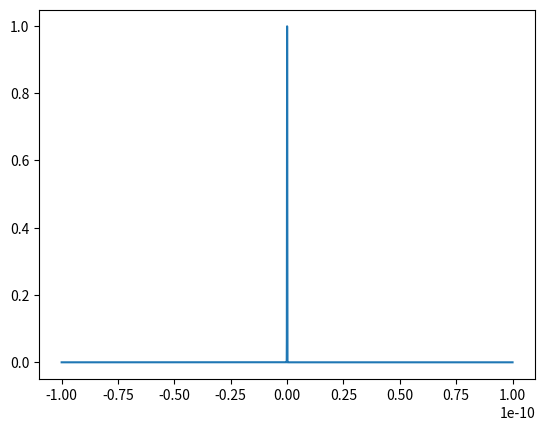
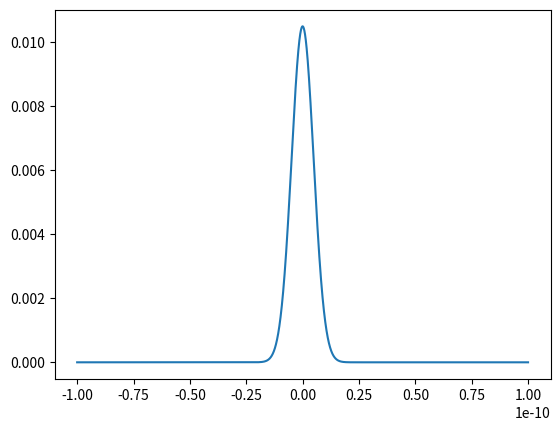

These figures' Python source, in order:
"""

This package uses a shifted carrier to make the calculations easier.


"""
from dataclasses import dataclass

import numpy as np
import matplotlib.pyplot as plt
import scipy as sp


pi = np.pi
c = sp.constants.c

def fwhm_to_sigma(fwhm):
    return fwhm / ( 2 * np.sqrt(2 * np.log(2)))

def find_fwhm(t, f):
    f = np.abs(f)**2
    half_max = np.max(f) / 2.0
    
    # Find indices above half max
    above_half = np.where(f >= half_max)[0]
    left_idx, right_idx = above_half[0], above_half[-1]
    
    # Linear interpolation at the half-maximum crossing points
    left_x = np.interp(half_max, f[left_idx-1:left_idx+1], t[left_idx-1:left_idx+1])
    right_x = np.interp(half_max, f[right_idx:right_idx+2][::-1], t[right_idx:right_idx+2][::-1])
    
    return right_x - left_x

def wavelength_to_ang_freq(wavelength):
    """
    Convert wavelength to angular frequency.

    Parameters
    ----------
    wavelength : float or array_like
        Wavelength in meters.

    Returns
    -------
    float or ndarray
        Angular frequency in radians per second.

    Raises
    ------
    ZeroDivisionError
        If `wavelength` is zero.

    Notes
    -----
    The relationship between wavelength and angular frequency is given by:

        omega = (2 * pi * c) / wavelength

    where `c` is the speed of light in a vacuum and `omega` is the angular
    frequency in rad/s.

    Examples
    --------
    >>> wavelength_to_ang_freq(500e-9)
    3.76610739343729e+15
    """
    return 2 * pi * c / wavelength

def TBP_limited_length(wavelength, fwhm_wavelength):
    """
    Calculate the transform-limited pulse duration for a Gaussian pulse.

    Parameters
    ----------
    wavelength : float or array_like
        Central wavelength in meters.
    fwhm_wavelength : float or array_like
        Full width at half maximum (FWHM) of the spectral wavelength in meters.

    Returns
    -------
    float or ndarray
        Transform-limited (TBP-limited) pulse duration (FWHM) in seconds.

    Notes
    -----
    For a Gaussian-shaped pulse, the lower bound of the Time-Bandwidth Product (TBP)
    relates the temporal duration (delta_t) and frequency bandwidth (delta_nu):

        delta_t * delta_nu = (2 * ln(2)) / pi ≈ 0.441

    This function rearranges the formula to solve for the shortest physically 
    achievable pulse duration (delta_t) given a spectral bandwidth.

    See Also
    --------
    wavelength_fwhm_to_ang_freq_fwhm : Convert spectral FWHM to angular frequency FWHM.
    """
    delta_nu = wavelength_fwhm_to_ang_freq_fwhm(wavelength, fwhm_wavelength) / (2 * pi)
    return 2 * np.log(2) / (pi * delta_nu)


def wavelength_fwhm_to_ang_freq_fwhm(wavelength, fwhm_wavelength):
    """
    Convert a wavelength spectral FWHM to an angular frequency FWHM.

    Calculates the spectral width in angular frequency by taking the absolute
    difference between the angular frequencies evaluated at the upper and 
    lower wavelength bounds.

    Parameters
    ----------
    wavelength : float or array_like
        Central wavelength in meters.
    fwhm_wavelength : float or array_like
        Full width at half maximum (FWHM) of the wavelength spectrum in meters.

    Returns
    -------
    float or ndarray
        Angular frequency FWHM in radians per second.

    See Also
    --------
    wavelength_to_ang_freq : Convert central wavelength to angular frequency.
    TBP_limited_length : Calculate transform-limited pulse duration using this FWHM.

    Notes
    -----
    This function calculates the exact angular frequency bandwidth from the upper
    and lower spectral limits rather than using the first-order derivative 
    approximation:

        delta_omega ≈ (2 * pi * c / wavelength**2) * delta_lambda
    """
    ang_freq_1 = wavelength_to_ang_freq(wavelength - fwhm_wavelength / 2)
    ang_freq_2 = wavelength_to_ang_freq(wavelength + fwhm_wavelength / 2)

    return np.abs(ang_freq_2 - ang_freq_1)

def gaussian_profile(t, a, b, c):
    """
    Calculate a Gaussian profile.

    Parameters
    ----------
    t : float or array_like
        Independent variable (e.g., time or position).
    a : float
        Amplitude (peak height) of the Gaussian.
    b : float
        Center position (mean or peak location) of the Gaussian.
    c : float
        Width parameter (standard deviation, sigma) of the Gaussian.

    Returns
    -------
    float or ndarray
        Evaluated Gaussian profile at `t`.

    Notes
    -----
    The Gaussian profile is defined as:

        f(t) = a * exp(-(t - b)**2 / (2 * c**2))

    The Full Width at Half Maximum (FWHM) is related to parameter `c` by:

        FWHM = 2 * sqrt(2 * ln(2)) * c ≈ 2.3548 * c
    """
    return a * np.exp(-(t - b) ** 2 / (2 * c **2 ))

def time_to_freq_fft(t, f):
    """
    Convert a time-domain field envelope to the frequency domain using the FFT.

    Parameters
    ----------
    t : array_like
        Equally spaced 1D array of time points in seconds.
    f : array_like
        1D real or complex array representing the electric field envelope in 
        the time domain.

    Returns
    -------
    omega : ndarray
        1D array of relative angular frequencies in radians per second (rad/s), 
        centered at zero.
    E_omega : ndarray
        1D complex array representing the spectral envelope in the frequency domain.

    Notes
    -----
    This function approximates the continuous Fourier transform:

        E(omega) = integral_{-inf}^{inf} f(t) * exp(-i * omega * t) dt

    Key numerical details applied:
    - `np.fft.ifftshift(f)` shifts t = 0 to index 0 prior to FFT to eliminate 
      artificial linear phase slopes.
    - `np.fft.fftshift` centers zero angular frequency (omega = 0) at the array midpoint.
    - Multiplication by time step `dt` scales the discrete transform to preserve 
      physical units.
    """
    n_points = len(t)
    dt = t[1] - t[0]

    freqs = np.fft.fftfreq(n_points, d=dt)
    omega = 2 * pi * np.fft.fftshift(freqs)

    E_omega = np.fft.fftshift(np.fft.fft(np.fft.ifftshift(f))) * dt

    return omega, E_omega

def freq_to_time_fft(omega, F):
    """
    Convert a spectral envelope from frequency domain to time domain using IFFT.

    Parameters
    ----------
    omega : array_like
        Equally spaced 1D array of relative angular frequencies in rad/s,
        centered at zero.
    F : array_like
        1D complex array representing the spectral envelope in the frequency domain.

    Returns
    -------
    t : ndarray
        1D array of time points in seconds, centered at zero.
    f : ndarray
        1D complex array representing the field envelope in the time domain.

    Notes
    -----
    This function evaluates the continuous inverse Fourier transform:

        f(t) = (1 / (2 * pi)) * integral_{-inf}^{inf} F(omega) * exp(i * omega * t) d_omega

    Detailed breakdown of the transformation chain 
    `np.fft.fftshift(np.fft.ifft(np.fft.ifftshift(F))) / dt`:

    1. `np.fft.ifftshift(F)`
       Un-shifts the input spectrum `F`. Standard FFT functions expect the 0 Hz bin 
       at index 0, but `F` is centered (0 Hz at index N//2). `ifftshift` moves 
       zero frequency back to index 0 so the IFFT algorithm interprets phase 
       and frequency correctly.

    2. `np.fft.ifft(...)`
       Executes the Inverse Discrete Fourier Transform (IDFT) on the un-shifted 
       spectrum, converting the frequency data back into the time domain.

    3. `np.fft.fftshift(...)`
       Shifts the resulting time-domain output array so that t = 0 is moved 
       from index 0 back to the center of the array (index N//2), aligning with 
       the centered time vector `t`.

    4. `/ dt`
       Normalizes the discrete output. Dividing by `dt` inverts the `* dt` scaling 
       applied in `time_to_freq_fft`, matching continuous Fourier integral units 
       and ensuring exact amplitude/energy conservation during round trips.
    """
    n_points = len(omega)
    d_omega = omega[1] - omega[0]

    df = d_omega / (2 * pi)
    dt = 1 / (n_points * df)
    t = np.fft.fftshift(np.fft.fftfreq(n_points, d=df))

    f = np.fft.fftshift(np.fft.ifft(np.fft.ifftshift(F))) / dt

    return t, f

@dataclass
class pulse_stretch_class:
    center_lambda: float = 256e-9  # meter
    fwhm_lambda: float = 0.8e-9  # meter
    gdd_init: float = 0  # s^2

    n_points: int = 2 ** 15  # []
    t_max: float = 100e-12  # second

    def __post_init__(self):
        self.t, self.f, self.omega, self.F = self.init_arrays()

    def __str__(self):
        str_str = f"Center Wavelength: {self.center_lambda*1e9} nm\n"
        str_str += f"Initial FWHM Wavelength: {self.fwhm_lambda*1e9} nm\n"
        str_str += f"Initial GDD: {self.gdd_init}\n"
        return str_str

    def init_arrays(self):
        # Time Domain
        t = np.linspace(-self.t_max, self.t_max, self.n_points)
        dt = t[1] - t[0]
        c = TBP_limited_length(self.center_lambda, self.fwhm_lambda) / (2 * np.sqrt(np.log(2)))
        f = gaussian_profile(t, 1, 0, c).astype(np.complex128)

        # Frequency Domain
        omega, F = time_to_freq_fft(t, f)

        return t, f, omega, F 

    def apply_GDD(self, GDD):
        F_in = self.F
        F_out = F_in * np.exp(-1j * GDD * self.omega ** 2 / 2)

        self.F = F_out

        self.t, self.f = freq_to_time_fft(self.omega, self.F)

    def plot_pulse(self):
        plt.plot(self.t, np.abs(self.f)**2)
        plt.show()



def main():
    """Main method."""
    test_class = pulse_stretch_class()
    test_class.plot_pulse()
    test_class.apply_GDD(5e-25)
    test_class.plot_pulse()

    print(test_class)


if __name__ == "__main__":
    main()
